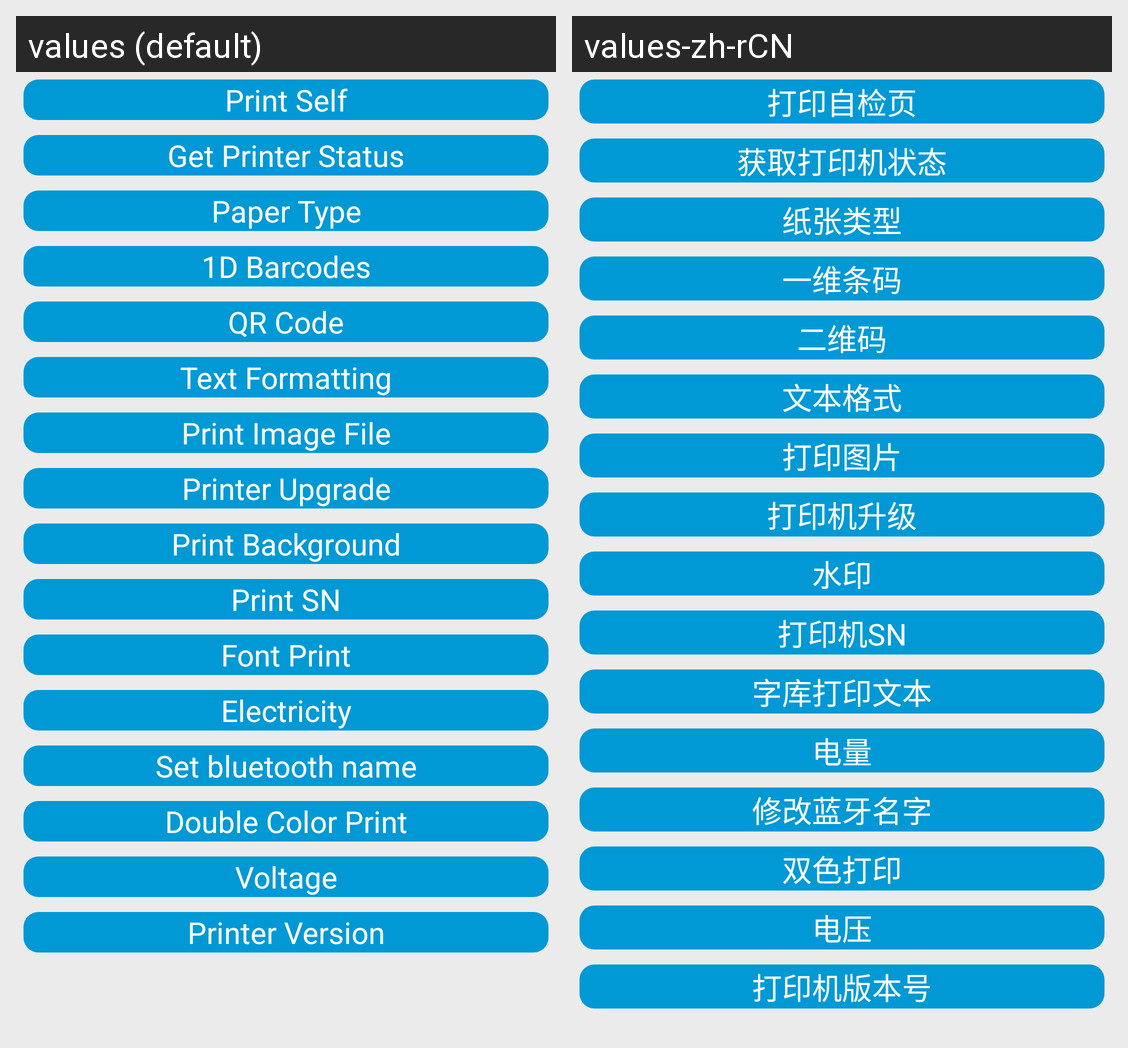

For this localized Android screen grid, give each drawn string resource with its value in every locale shown.
Android screen res/layout/activity_esc_function.xml rendered under 2 locales, left to right: values (default), values-zh-rCN. Device: Nexus 5 (rendered at 1080×1920; each locale shown at half size, 540×960, under a caption strip naming it); theme AppTheme.
Strings drawn on this screen, with the default value and each locale's value (text and hints the layout hard-codes, and strings that could not be matched under every locale, appear in the picture but are not listed):

activity_esc_function_print_self
  values: Print Self
  values-zh-rCN: 打印自检页

activity_esc_function_btngetprinterstatus
  values: Get Printer Status
  values-zh-rCN: 获取打印机状态

activity_esc_function_btnopencashdrawer
  values: Paper Type
  values-zh-rCN: 纸张类型

activity_esc_function_btn1dbarcodes
  values: 1D Barcodes
  values-zh-rCN: 一维条码

activity_esc_function_btnqrcode
  values: QR Code
  values-zh-rCN: 二维码

activity_esc_function_btntextformatting
  values: Text Formatting
  values-zh-rCN: 文本格式

activity_esc_function_btnprintimagefile
  values: Print Image File
  values-zh-rCN: 打印图片

activity_esc_function_btnprintprnfile
  values: Printer Upgrade
  values-zh-rCN: 打印机升级

activity_esc_function_btnimagemanage
  values: Print Background
  values-zh-rCN: 水印

activity_esc_function_btngetremainingpower
  values: Print SN
  values-zh-rCN: 打印机SN

activity_font_print
  values: Font Print
  values-zh-rCN: 字库打印文本

activity_electricity
  values: Electricity
  values-zh-rCN: 电量

activity_bluetooth_name
  values: Set bluetooth name
  values-zh-rCN: 修改蓝牙名字

activity_double_color_print
  values: Double Color Print
  values-zh-rCN: 双色打印

activity_voltage
  values: Voltage
  values-zh-rCN: 电压

activity_printer_version
  values: Printer Version
  values-zh-rCN: 打印机版本号
